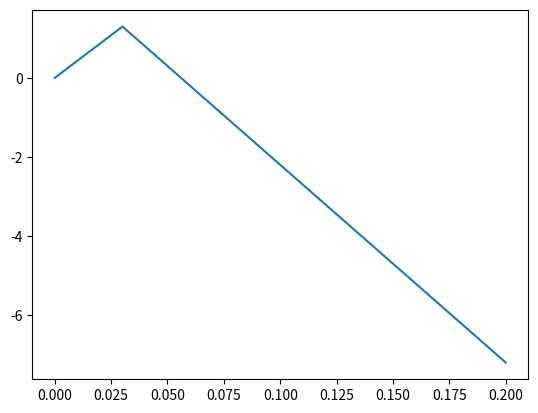

Generate this figure with matplotlib:
import matplotlib
import numpy as np
import matplotlib.pyplot as plt
import math

pi = np.pi

class Function():
    
    def LINEAR(self, t0, array):            
        note = array / t0
        return note
        
    def EXP(self, t0, array):
        note = np.exp(5 * (array - t0) / t0)
        return note

    def QUARTSIN(self, t0, array):
        note = np.sin((pi * array) / (2 * t0))
        return note

    def HALFSIN(self, t0, array):
        note = (1 + np.cos(pi * (array / t0 - 0.5))) / 2
        return note

    def LOG(self, t0, array):
        note = np.log10(9 * array / t0 + 1)
        return note

    def TRI(self, t0, t1, a1, array):
        notes = np.where(array < t1,  array * a1 / t1, (array - t1) / (t1 - t0) + a1)
        return notes

    def CONSTANT(self, array):
        return np.ones(len(array))

    def INVLINEAR(self, t0, array):
        note = 1 - (array / t0)
        note[note < 0] = 0
        return note

    def SIN(self, a, f, array):
        note = 1 + (a * np.sin(f * array))
        return note

    def INVEXP(self, t0, array):
        note = np.exp((-5 * array) / t0)
        return note

    def QUARTCOS(self, t0, array):
        note = np.cos((pi * array) / (2 * t0))
        return note

    def HALFCOS(self, t0, array):
        note = (1 + np.cos(pi * array / t0)) / 2
        return note

    def INVLOG(self, t0, array):
        note = np.zeros(len(array))
        note[array <= t0] = np.log10(-9 * array[array <= t0] / t0 + 10)
        note[array > t0] = 0
        return note

    def PULSES(self, t0, t1, a1, array):
        prime_t = (array / t0) - np.floor(array / t0)
        note = np.clip(abs(((1 - a1) / t1) * (prime_t - t0 + t1)) + a1, None, 1)
        return note

        


if __name__ == "__main__":
    function1 = Function()
    t0 = 0.05
    t1 = 0.03
    a1 = 1.3
    t = np.linspace(0, 0.2, 88200)
    result = function1.TRI(t0, t1, a1, t)
    print(result)
    plt.plot(t, result)
    plt.show()

    # def liner(array, t0):
    #     result = array  * (1/t0)
    #     return result
            
    
